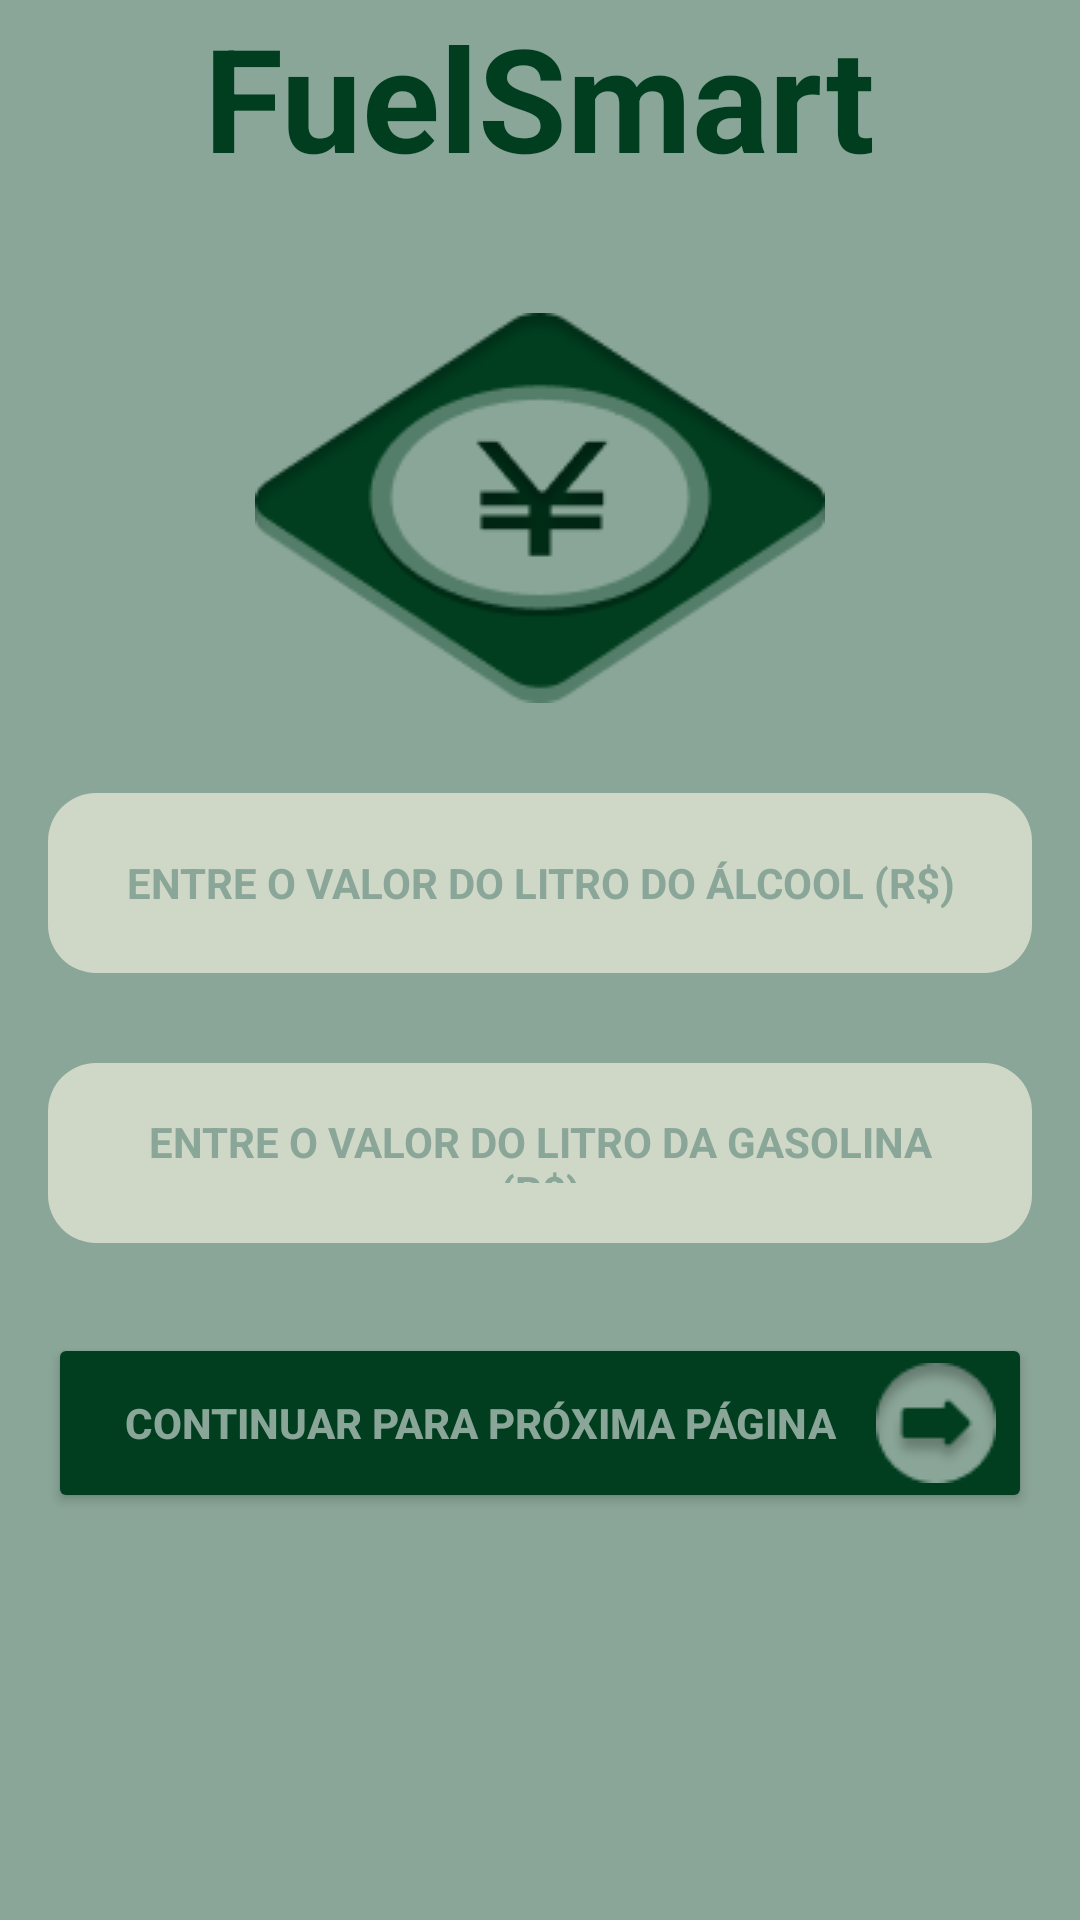

The Android layout XML behind this screen, and the referenced resources:
<!-- AndroidManifest.xml: application theme Theme.FuelSmart -->
<!-- res/layout/activity_main.xml -->
<?xml version="1.0" encoding="utf-8"?>
<LinearLayout
    xmlns:android="http://schemas.android.com/apk/res/android"
    xmlns:app="http://schemas.android.com/apk/res-auto"
    xmlns:tools="http://schemas.android.com/tools"
    android:id="@+id/main"
    android:layout_width="match_parent"
    android:layout_height="match_parent"
    tools:context=".MainActivity"
    android:orientation="vertical"
    android:background="@color/background"

    >

    
    <TextView android:id="@+id/title"
        android:layout_width="wrap_content"
        android:layout_height="wrap_content"
        android:text="@string/app_name"
        android:textSize="48sp"
        android:textColor="@color/primary"
        android:textStyle="bold"

        android:gravity="center"
        android:layout_gravity="center_horizontal" />

    
    <ImageView
        android:id="@+id/coin_logo"

        android:layout_marginTop="40dp"

        android:layout_width="190dp"
        android:layout_height="130dp"

        android:layout_gravity="center"

        android:src="@drawable/coin_img" />

    <EditText android:id="@+id/input_AlcoholPrice"
        android:layout_width="match_parent"
        android:layout_height="60dp"

        android:layout_marginTop="30dp"
        android:layout_marginStart="16dp"
        android:layout_marginEnd="16dp"

        android:hint="@string/alcohol_price"
        android:textSize="14sp"
        android:textColor="@color/primary"
        android:textColorHint="@color/background"
        android:textStyle="bold"
        android:textAlignment="center"

        android:layout_gravity="center"

        android:background="@drawable/btn_input" />

    <EditText android:id="@+id/input_GasPrice"
        android:layout_width="match_parent"
        android:layout_height="60dp"

        android:layout_marginTop="30dp"
        android:layout_marginStart="16dp"
        android:layout_marginEnd="16dp"

        android:hint="@string/gas_price"
        android:textSize="14sp"
        android:textColor="@color/primary"
        android:textColorHint="@color/background"
        android:textStyle="bold"
        android:textAlignment="center"

        android:layout_gravity="center"

        android:background="@drawable/btn_input" />

    <Button android:id="@+id/btn_submit"
        android:layout_width="match_parent"
        android:layout_height="60dp"

        android:layout_marginTop="30dp"
        android:layout_marginStart="16dp"
        android:layout_marginEnd="16dp"

        android:text="@string/next_complete"
        android:textSize="14sp"
        android:textColor="@color/background"
        android:textStyle="bold"
        android:textAlignment="center"

        android:drawableEnd="@drawable/next_icon"

        android:layout_gravity="center"

        android:backgroundTint="@color/primary" />


</LinearLayout>
<!-- resources referenced by this layout -->
<resources>
  <color name="background">#8AA698</color>
  <color name="primary">#003E1F</color>
  <!-- drawable btn_input (drawable) -->
  <?xml version="1.0" encoding="utf-8"?>
  <shape xmlns:android="http://schemas.android.com/apk/res/android"
      android:shape="rectangle">
  
      <solid android:color="@color/secondary" />
  
      <corners android:radius="16dp" />
      <padding
          android:bottom="20dp"
          android:top="20dp"
          android:left="20dp"
          android:right="20dp"
          />
  </shape>
  <!-- drawable coin_img: png bitmap (drawable, 7606 bytes) -->
  <!-- drawable next_icon: png bitmap (drawable, 1810 bytes) -->
  <string name="alcohol_price">ENTRE O VALOR DO LITRO DO ÁLCOOL (R$)</string>
  <string name="app_name">FuelSmart</string>
  <string name="gas_price">ENTRE O VALOR DO LITRO DA GASOLINA (R$)</string>
  <string name="next_complete">CONTINUAR PARA PRÓXIMA PÁGINA</string>
  <style name="Theme.FuelSmart" parent="Base.Theme.FuelSmart" />
  <color name="secondary">#CFD7C7</color>
  <style name="Base.Theme.FuelSmart" parent="Theme.Material3.DayNight.NoActionBar">
          
          
      </style>
</resources>
